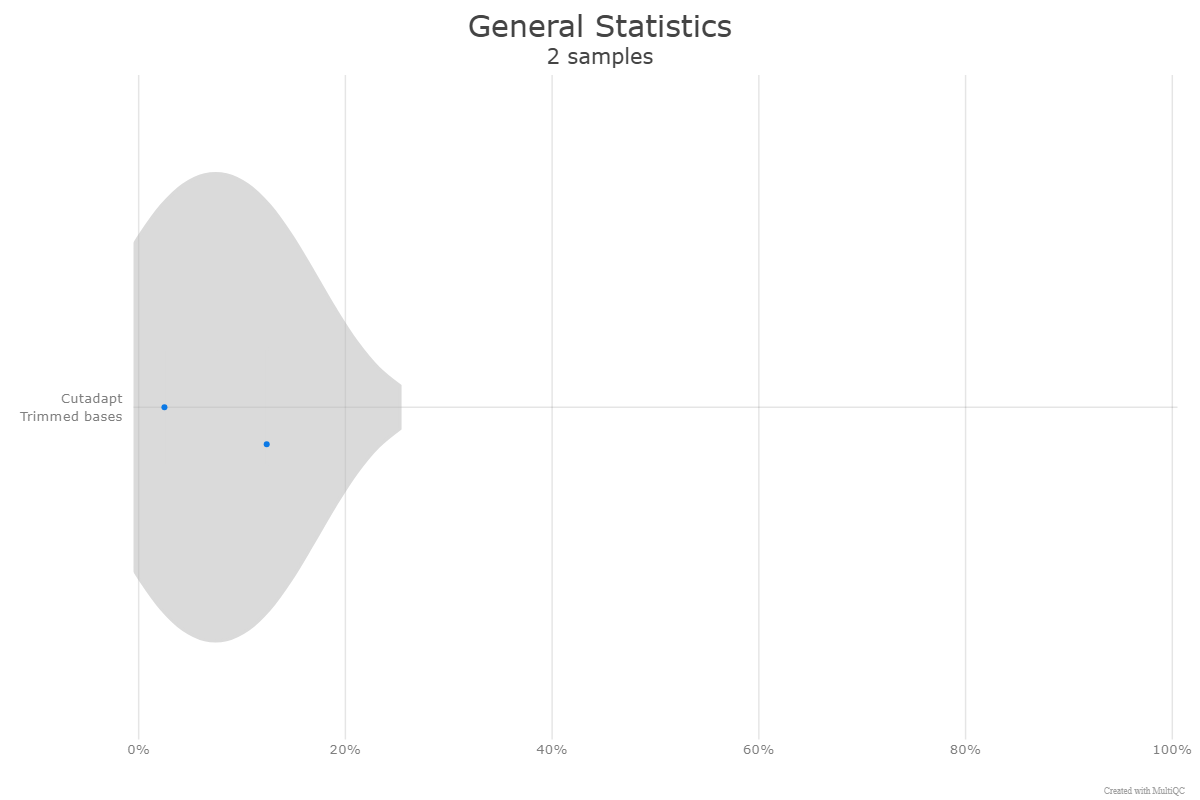

The file beside this chart, header and first rows:
Sample	Trimmed bases
GSM461177_untreat_paired	2.493
GSM461180_treat_paired	12.39
